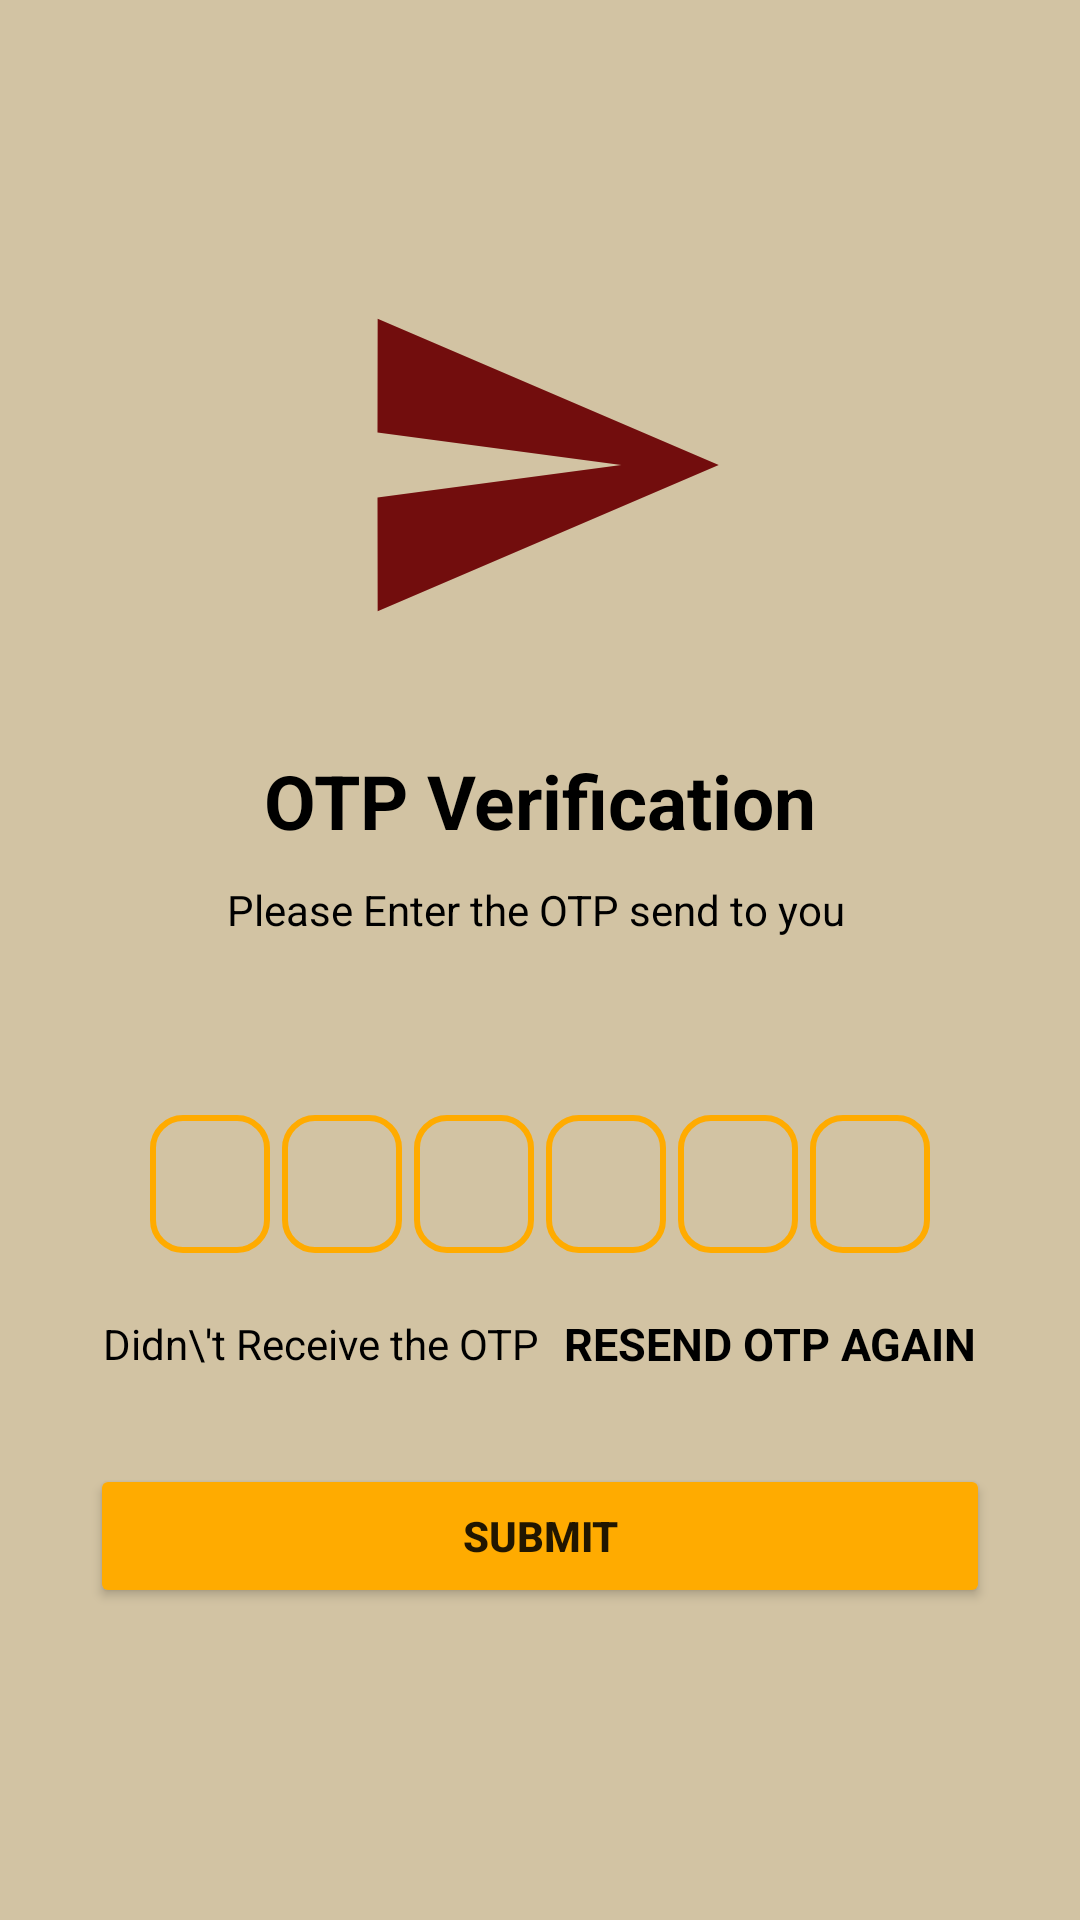

Here is an Android app screen rendered from its layout file. Give the layout XML and the strings, colors and styles it references.
<!-- AndroidManifest.xml: application theme Theme.WhatsAppNewChattingApp -->
<!-- res/layout/activity_verify_enter_otp_two.xml -->
<?xml version="1.0" encoding="utf-8"?>
<ScrollView xmlns:android="http://schemas.android.com/apk/res/android"
    xmlns:app="http://schemas.android.com/apk/res-auto"
    xmlns:tools="http://schemas.android.com/tools"
    android:layout_width="match_parent"
    android:layout_height="match_parent"
    android:overScrollMode="never"
    android:scrollbars="none"
    android:background="@color/brown"
    tools:context=".Activities.VerifyEnterOtpTwo">
    <LinearLayout
        android:layout_width="match_parent"
        android:layout_height="match_parent"
        android:orientation="vertical"
        android:gravity="center_horizontal">
    <ImageView
        android:layout_marginTop="90dp"
        android:id="@+id/image_send_otp"
        android:src="@drawable/send_otp"
        android:layout_width="130dp"
        android:layout_height="130dp"/>

    <TextView
        android:textColor="@color/black"
        android:textSize="25sp"
        android:textStyle="bold"
        android:layout_marginTop="30dp"
        android:text="OTP Verification"
        android:layout_width="wrap_content"
        android:layout_height="wrap_content"/>

        <TextView
            android:textColor="@color/black"
            android:layout_marginStart="50dp"
            android:layout_marginEnd="50dp"
            android:layout_marginTop="10dp"
            android:gravity="center"
            android:text="Please Enter the OTP send to you "
            android:layout_width="match_parent"
            android:layout_height="wrap_content"/>

        <TextView
            android:id="@+id/textmobilenubmershow"
            android:textColor="@color/black"
            android:layout_marginStart="50dp"
            android:layout_marginEnd="50dp"
            android:layout_marginTop="10dp"
            android:gravity="center"
            android:layout_width="match_parent"
            android:layout_height="wrap_content"/>

        <LinearLayout
            android:layout_marginTop="30dp"
            android:gravity="center"
            android:orientation="horizontal"
            android:layout_width="match_parent"
            android:focusableInTouchMode="true"
            android:layout_height="wrap_content">

            <EditText
                android:id="@+id/inputOtp1"
                android:background="@drawable/background_box"
                android:gravity="center"
                android:imeOptions="actionNext"
                android:importantForAutofill="no"
                android:inputType="number"
                android:maxLength="1"
                android:textColor="@color/black"
                android:textStyle="bold"
                android:textSize="24sp"
                tools:ignore="LableFor"
                android:layout_width="40dp"
                android:layout_height="46dp"/>
            <EditText
                android:id="@+id/inputOtp2"
                android:layout_marginStart="4dp"
                android:layout_marginLeft="4dp"
                android:background="@drawable/background_box"
                android:gravity="center"
                android:imeOptions="actionNext"
                android:importantForAutofill="no"
                android:inputType="number"
                android:maxLength="1"
                android:textColor="@color/black"
                android:textStyle="bold"
                android:textSize="24sp"
                tools:ignore="LableFor"
                android:layout_width="40dp"
                android:layout_height="46dp"/>
            <EditText
                android:id="@+id/inputOtp3"
                android:layout_marginStart="4dp"
                android:layout_marginLeft="4dp"
                android:background="@drawable/background_box"
                android:gravity="center"
                android:imeOptions="actionNext"
                android:importantForAutofill="no"
                android:inputType="number"
                android:maxLength="1"
                android:textColor="@color/black"
                android:textStyle="bold"
                android:textSize="24sp"
                tools:ignore="LableFor"
                android:layout_width="40dp"
                android:layout_height="46dp"/>
            <EditText
                android:id="@+id/inputOtp4"
                android:layout_marginStart="4dp"
                android:layout_marginLeft="4dp"
                android:background="@drawable/background_box"
                android:gravity="center"
                android:imeOptions="actionNext"
                android:importantForAutofill="no"
                android:inputType="number"
                android:maxLength="1"
                android:textColor="@color/black"
                android:textStyle="bold"
                android:textSize="24sp"
                tools:ignore="LableFor"
                android:layout_width="40dp"
                android:layout_height="46dp"/>
            <EditText
                android:id="@+id/inputOtp5"
                android:layout_marginStart="4dp"
                android:layout_marginLeft="4dp"
                android:background="@drawable/background_box"
                android:gravity="center"
                android:imeOptions="actionNext"
                android:importantForAutofill="no"
                android:inputType="number"
                android:maxLength="1"
                android:textColor="@color/black"
                android:textStyle="bold"
                android:textSize="24sp"
                tools:ignore="LableFor"
                android:layout_width="40dp"
                android:layout_height="46dp"/>
            <EditText
                android:id="@+id/inputOtp6"
                android:layout_marginStart="4dp"
                android:layout_marginLeft="4dp"
                android:background="@drawable/background_box"
                android:gravity="center"
                android:imeOptions="actionNext"
                android:importantForAutofill="no"
                android:inputType="number"
                android:maxLength="1"
                android:textColor="@color/black"
                android:textStyle="bold"
                android:textSize="24sp"
                tools:ignore="LableFor"
                android:layout_width="40dp"
                android:layout_height="46dp"/>

        </LinearLayout>

        <LinearLayout
            android:layout_width="match_parent"
            android:layout_height="wrap_content"
            android:layout_marginTop="20dp"
            android:gravity="center"
            android:orientation="horizontal"
            >
            <TextView
                android:textSize="14sp"
                android:textColor="@color/black"
                android:text="Didn\'t Receive the OTP"
                android:layout_width="wrap_content"
                android:layout_height="wrap_content"/>

            <TextView
                android:id="@+id/textresendOtp"
                android:text="RESEND OTP AGAIN"
                android:textColor="@color/black"
                android:textStyle="bold"
                android:textSize="15sp"
                android:layout_marginStart="8dp"
                android:layout_marginLeft="8dp"

                android:layout_width="wrap_content"
                android:layout_height="wrap_content"/>

        </LinearLayout>


        <FrameLayout
            android:layout_width="match_parent"
            android:layout_height="wrap_content">
            <Button
                android:id="@+id/buttonGetOtp"
                android:backgroundTint="@color/yellow"
                android:text="Submit"
                android:textStyle="bold"
                android:layout_margin="30dp"
                android:layout_width="match_parent"
                android:layout_height="wrap_content"/>


            <ProgressBar
                android:id="@+id/progressbar_verifying_otp"
                android:layout_width="35dp"
                android:layout_height="35dp"
                android:visibility="gone"
                android:layout_gravity="center"/>


        </FrameLayout>




    </LinearLayout>


</ScrollView>
<!-- resources referenced by this layout -->
<resources>
  <color name="black">#FF000000</color>
  <color name="brown">#D2C3A3</color>
  <color name="yellow">#FFAB00</color>
  <!-- drawable background_box (drawable) -->
  <?xml version="1.0" encoding="utf-8"?>
  <shape xmlns:android="http://schemas.android.com/apk/res/android" android:shape="rectangle">
  
      <stroke android:width="2dp" android:color="@color/yellow"/>
      <corners android:radius="10dp"/>
  </shape>
  <!-- drawable send_otp (drawable) -->
  <vector android:autoMirrored="true" android:height="24dp"
      android:tint="#720D0D" android:viewportHeight="24"
      android:viewportWidth="24" android:width="24dp" xmlns:android="http://schemas.android.com/apk/res/android">
      <path android:fillColor="@android:color/white" android:pathData="M2.01,21L23,12 2.01,3 2,10l15,2 -15,2z"/>
  </vector>
  <style name="Theme.WhatsAppNewChattingApp" parent="Theme.MaterialComponents.DayNight.DarkActionBar">
          
          <item name="colorPrimary">@color/purple_500</item>
          <item name="colorPrimaryVariant">@color/purple_700</item>
          <item name="colorOnPrimary">@color/white</item>
          
          <item name="colorSecondary">@color/teal_200</item>
          <item name="colorSecondaryVariant">@color/teal_700</item>
          <item name="colorOnSecondary">@color/black</item>
          
          <item name="android:statusBarColor" tools:targetApi="l">?attr/colorPrimaryVariant</item>
          
      </style>
  <color name="purple_500">#FF6200EE</color>
  <color name="purple_700">#FF3700B3</color>
  <color name="white">#FFFFFFFF</color>
  <color name="teal_200">#FF03DAC5</color>
  <color name="teal_700">#FF018786</color>
</resources>
